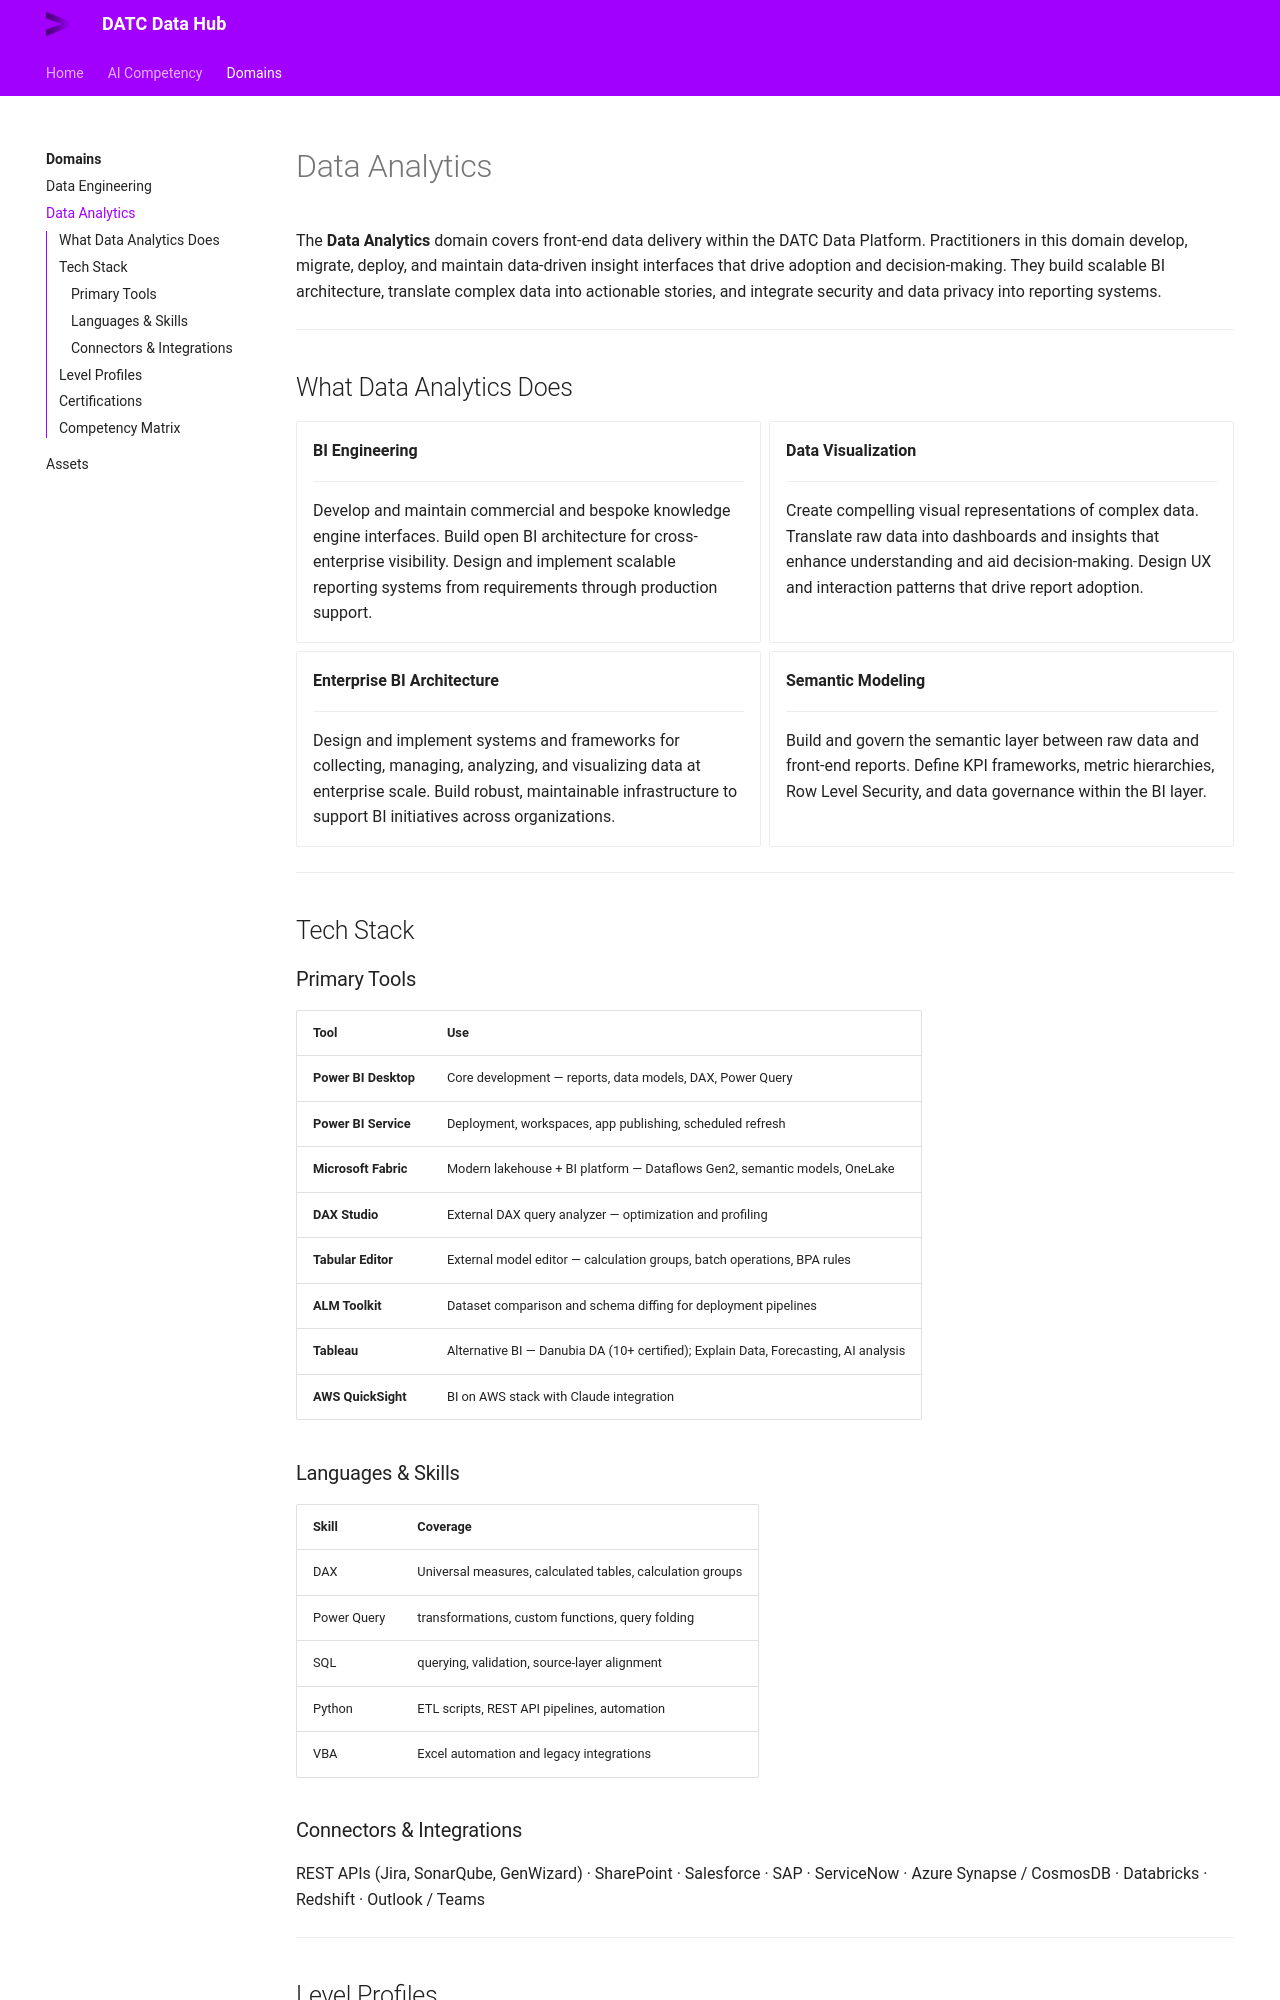

repository: RoseWhip/datc-data-hub-ai-competency · page: domains/data-analytics/index.html · generator: mkdocs

# Data Analytics

The **Data Analytics** domain covers front-end data delivery within the DATC Data Platform. Practitioners in this domain develop, migrate, deploy, and maintain data-driven insight interfaces that drive adoption and decision-making. They build scalable BI architecture, translate complex data into actionable stories, and integrate security and data privacy into reporting systems.


---

## What Data Analytics Does

<div class="grid cards" markdown>

-   **BI Engineering**

    ---

    Develop and maintain commercial and bespoke knowledge engine interfaces. Build open BI architecture for cross-enterprise visibility. Design and implement scalable reporting systems from requirements through production support.

-   **Data Visualization**

    ---

    Create compelling visual representations of complex data. Translate raw data into dashboards and insights that enhance understanding and aid decision-making. Design UX and interaction patterns that drive report adoption.

-   **Enterprise BI Architecture**

    ---

    Design and implement systems and frameworks for collecting, managing, analyzing, and visualizing data at enterprise scale. Build robust, maintainable infrastructure to support BI initiatives across organizations.

-   **Semantic Modeling**

    ---

    Build and govern the semantic layer between raw data and front-end reports. Define KPI frameworks, metric hierarchies, Row Level Security, and data governance within the BI layer.

</div>

---

## Tech Stack

### Primary Tools

| Tool | Use |
|---|---|
| **Power BI Desktop** | Core development — reports, data models, DAX, Power Query |
| **Power BI Service** | Deployment, workspaces, app publishing, scheduled refresh |
| **Microsoft Fabric** | Modern lakehouse + BI platform — Dataflows Gen2, semantic models, OneLake |
| **DAX Studio** | External DAX query analyzer — optimization and profiling |
| **Tabular Editor** | External model editor — calculation groups, batch operations, BPA rules |
| **ALM Toolkit** | Dataset comparison and schema diffing for deployment pipelines |
| **Tableau** | Alternative BI — Danubia DA (10+ certified); Explain Data, Forecasting, AI analysis |
| **AWS QuickSight** | BI on AWS stack with Claude integration |

### Languages & Skills

| Skill | Coverage |
|---|---|
| DAX | Universal measures, calculated tables, calculation groups |
| Power Query | transformations, custom functions, query folding |
| SQL | querying, validation, source-layer alignment |
| Python | ETL scripts, REST API pipelines, automation |
| VBA | Excel automation and legacy integrations |

### Connectors & Integrations

REST APIs (Jira, SonarQube, GenWizard) · SharePoint · Salesforce · SAP · ServiceNow · Azure Synapse / CosmosDB · Databricks · Redshift · Outlook / Teams

---
